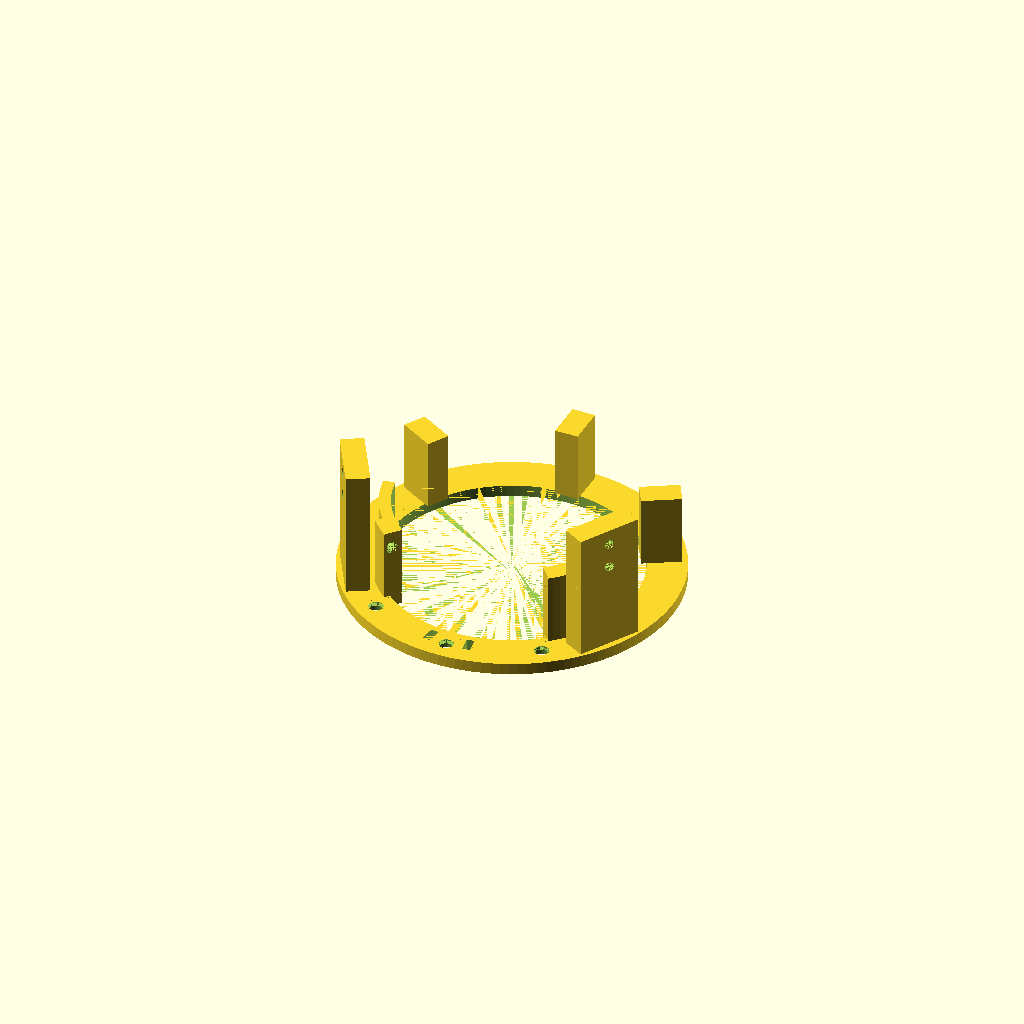
Cell 1 — every parameter at its default value.
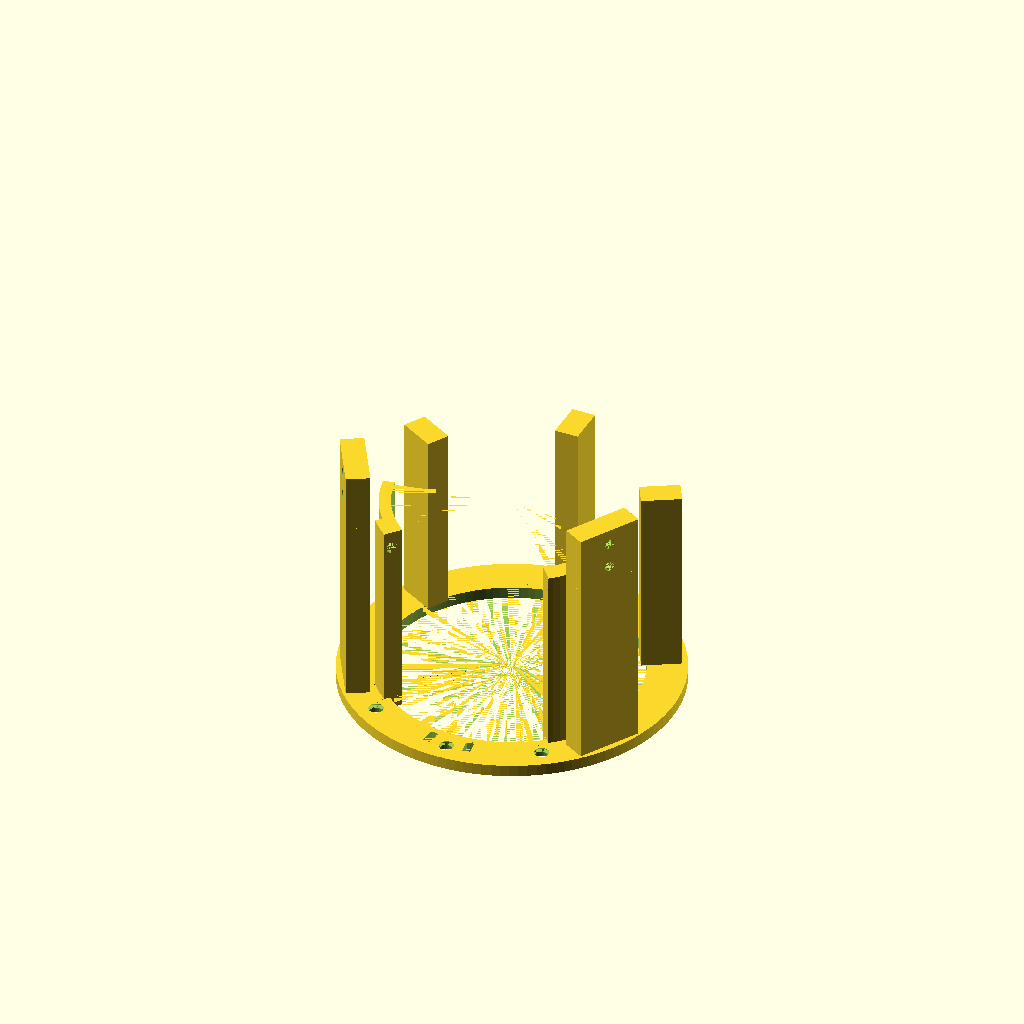
Cell 2 — ring_z0 set to -120, the other parameters unchanged.
One fixed orthographic camera (rotation 55°, 0°, 25°; colour scheme Cornfield) for every cell.
The OpenSCAD source (parts/child/exterior/printed/child_guard_ring/child_guard_ring.scad):
// =====================================================================
// child_guard_ring.scad — 子機 外装 下部ガード (再設計版)
//
// 旧 child_bottom_guard の置き換え (docs/子機外装フレーム再設計_要件.md)。
// 役割: アルミエンドキャップとペネトレータの保護 / 着底脚 / バラスト座 (M6×5) /
//       テザーのストレインリリーフ。コアフレーム下面へ M5 ×4 (垂直、下から)。
//
// 構成: スキッドリング (r65..85, 下端 ring_z0) + 前・横の脚 3 本 (方位角 30/90/150)
//       + 後部ウォール 2 枚 (方位角 190..230 / 310..350) + その上の取付パッド。
// 開放域 (assert 検査):
//   - 中央 r < 55 は全高で素通し (ペネトレータ工具アクセス、キャップ下面)
//   - 後方セクタ (方位角 230..310 = -Y まわり ±40°) はリングより上が素通し
//     (全ケーブルがここから外へ出る)
// ワニ顎ゲートは z ≥ -17 で前方に開くので、本部品の上端は -17.2 (遊び 0.2)。
// 取付パッドのみ z=-17 でコアフレーム下面に接する (パッドは後半分なので
// ゲートの旋回域と重ならない)。
//
// 座標系: 機体グローバル。チューブ軸 = Z、チューブ下端 z=0、+Y = 前。
// 印刷向き: このまま (+Z up、リング下面がベッド)。サポートレス設計。
// 荷重ケース (要件書 §3):
//   L5 着底 (容器系 2.6kg × 3g ≈ 77N → 脚 3 本): 柱 1.1 MPa → PASS
//   L2 輸送 600N 側方 (リング弧 両端固定 L80 相当): 曲げ 7.5 MPa → PASS
// =====================================================================

/* [取合い (実測/確定値)] */
cap_bot    = -13.8;    // アルミキャップ下面
frame_bot  = -17.0;    // コアフレーム/ゲートの下端面

/* [ペネトレータ突出 (仮値 — 要実測!)] */
pene_len   = 20;       // キャップ下面からの突出量 (WetLink 想定の仮値)
ring_z0    = -60;      // リング下端 = 機体最下端 (2026-09-04 改善要件 §3.4: -37→-60。
                        // キャップ下面から 46mm = ペネトレータ 20 + 曲げ半径 25)

/* [リング] */
ring_r0    = 65;
ring_r1    = 85;
ring_h     = 6;

/* [脚 (前・横 ×3)] */
leg_az     = [30, 90, 150];   // +X から。90 = 前
leg_w      = 12;              // 接線方向
leg_r0     = 62;
leg_r1     = 82;

/* [後部ウォール ×2 (リングとは「足」で結合)] */
wall_r0    = 58.35;    // シェルと同径 (見た目と荷重経路をそろえる)
wall_r1    = 64.35;
wall_az    = [[190, 230], [310, 350]];
foot_r1    = 69;       // 足の外径 (リング ID 65 に 4mm 掛けて融合する)

/* [取付タブ ×2 (垂直板 + 水平 M5 ×2/枚、コアフレームの外面ボスへ)] */
tab_az     = [210, 330];
tab_r0     = 70;       // タブ内面 = コアフレーム側ボス外面 (二重定義)
tab_t      = 12;       // タブ厚 (半径方向)。2026-09-04: 8→12。ring_z0 -37→-60 で
                        // タブ下端 (ring_z1) から下側 M5 (z-9) までの片持ち長が
                        // 28→45mm に伸びたため column ではなく beam(cantilever) で
                        // 再検査、t=8 は interlayer 18.6MPa (>12 allow) で FAIL、t=12 で PASS
tab_w      = 34;       // タブ幅 (接線方向)
tab_z1     = 12;       // タブ上端
m5_d       = 5.4;
tabm5_z    = [-9, 4];  // M5 の z (コアフレーム側は z≥-17 に存在する)

/* [ケーブルカバー取付インサート座 ×2 (二重定義 — child_cable_cover と共有)] */
// 後部ウォール ×2 の開口 (230..310) に面する端 (wall1=230, wall2=310) を
// 半径方向に厚肉化し、M5 熱圧入インサート (Ø6.4 × 9、接線方向ボア) を各 1 本埋める。
cover_bolt_az        = [230, 310];  // ウォール端の方位角 (開口側)
cover_bolt_dir       = [1, -1];     // rotate([90*dir,0,0]) の符号。dir=+1→局所-Y (az減少=wall1材内)、
                                     // dir=-1→局所+Y (az増加=wall2材内) にボアする
cover_bolt_r         = 64;          // インサート中心半径
cover_bolt_z         = -26;         // インサート中心 z (2026-09-04: -35→-26。
                                     // child_cable_cover の出口穴 z=-40 と z 方向に分離し、
                                     // 出口穴がフランジ角度域を通っても干渉しないようにする)
cover_bolt_pad_deg   = 11;          // ボス角度幅 (端から材内へ。インサート長9+2 が収まる最小 9.85° に余裕を付けた値)
cover_bolt_r1        = 68;          // ボス外径 (tab_r0=70 に 2mm クリアランス)
cover_bolt_insert_d  = 6.4;         // M5 熱圧入インサート下穴
cover_bolt_insert_len = 9;          // インサート深さ (ボア長)
// ボスは ring_z1..top_z の全高でウォールと同じ高さにする (途中の高さだけ厚肉化すると
// 下面がリングとウォールの間で宙に浮き、printability のオーバーハングが悪化するため)。

/* [バラスト M6 ×5 (後ろ寄り)] */
bal_d      = 6.6;
bal_r      = 75;
bal_az     = [198, 234, 270, 306, 342];
bal_cb_d   = 11.5;     // 頭の座ぐり (下面から)
bal_cb_h   = 4;

/* [テザー結束スロット ×2 (リング後方)] */
tie_az     = [262, 278];
tie_w      = 4;        // 接線方向
tie_r0     = 68;
tie_r1     = 76;

/* [検査] */
env_half   = 125.0;
open_ctr_r = 55;       // 中央素通し半径
open_sec   = [230, 310]; // 後方開放セクタ

/* [Hidden] */
fudge = 0.01;
$fn = 120;

// ---- 導出値 ---------------------------------------------------------
top_z    = -17.2;              // 脚・ウォール上端 (ゲート旋回域 -17 に遊び 0.2)
ring_z1  = ring_z0 + ring_h;
leg_h    = top_z - ring_z1;
cover_bolt_boss_z0 = ring_z1;   // ウォールと同じ下端 (リング上面に接し、宙に浮かない)
cover_bolt_boss_z1 = top_z;     // ウォールと同じ上端

// ---- 干渉・成立性チェック -------------------------------------------
assert(ring_z0 <= cap_bot - pene_len - 3, "ペネトレータがリング下端より下に出る");
assert(ring_r1 <= env_half - 5, "リングが 250 枠 (保護代 5) を超える");
assert(ring_r0 >= open_ctr_r && wall_r0 >= open_ctr_r && leg_r0 >= open_ctr_r,
       "中央素通し r<55 を塞いでいる");
for (a = leg_az)
    assert(a < open_sec[0] && (a > open_sec[1] - 360), "脚が後方開放セクタ内にある");
for (w = wall_az)
    assert(w[1] <= open_sec[0] || w[0] >= open_sec[1], "ウォールが後方開放セクタに掛かる");
assert(foot_r1 >= ring_r0 + 3, "足がリングに 3mm 以上掛かっていない (分離する)");
for (a = tab_az)
    assert(a < open_sec[0] || a > open_sec[1], "タブが後方開放セクタ内にある");
assert(tab_r0 >= wall_r1 + 2, "タブとウォールの半径方向すきま < 2 (別部材)");
assert(tab_r0 + tab_t <= ring_r1 - 2, "タブがリング外縁からはみ出す");
assert(min(tabm5_z) - m5_d/2 >= frame_bot + 3, "下側 M5 がコアフレーム下端に近すぎる");
assert(tab_z1 - max(tabm5_z) >= m5_d/2 + 4, "上側 M5 のタブ上端距離不足");
assert(bal_r - bal_cb_d/2 > ring_r0 + 1 && bal_r + bal_cb_d/2 < ring_r1 - 1,
       "バラスト座ぐりがリング縁に掛かる");

// カバー取付インサート座 (cover_bolt_*) の成立性
assert(len(cover_bolt_az) == 2 && len(cover_bolt_dir) == 2,
       "cover_bolt_az/dir は 2 要素 (ウォール1端/ウォール2端)");
assert(cover_bolt_r - wall_r0 >= 3, "インサート座 内側肉厚 < 3");
assert(cover_bolt_r1 - cover_bolt_r >= 3, "インサート座 外側肉厚 < 3");
assert(cover_bolt_r1 + 2 <= tab_r0, "インサートボスがタブに 2mm 未満で近接");
assert(cover_bolt_z - cover_bolt_insert_d/2 - 3 >= ring_z1
       && cover_bolt_z + cover_bolt_insert_d/2 + 3 <= top_z,
       "インサート穴周囲の z 方向肉厚 < 3 (ボス高さ ring_z1..top_z 内)");
assert(cover_bolt_insert_len + 2 <= cover_bolt_pad_deg * 3.14159265/180 * cover_bolt_r,
       "インサート深さ + 余裕がボスの周方向長さを超える");
// ボルト頭が z<ring_z0(=-60) に出ないことは child_cable_cover 側 (座ぐり z) で検査する。
echo(str("ガード z ", ring_z0, " .. ", top_z, " / リング OD ", 2*ring_r1));
echo(str("cover_bolt (機体座標): az=", cover_bolt_az, " r=", cover_bolt_r,
         " z=", cover_bolt_z, " insert Ø", cover_bolt_insert_d, "x", cover_bolt_insert_len));

// ---- モジュール -----------------------------------------------------
// 方位角セクタ (span <= 90°) の楔。原点まわり、z0..z0+h
module wedge(az0, az1, z0, h) {
    intersection() {
        rotate([0, 0, az0]) translate([0, 0, z0]) cube([200, 200, h]);
        rotate([0, 0, az1 - 90]) translate([0, 0, z0 - fudge])
            cube([200, 200, h + 2*fudge]);
    }
}
// 円筒アニュラスのセクタ
module ring_sector(r0, r1, az0, az1, z0, h) {
    intersection() {
        difference() {
            translate([0, 0, z0]) cylinder(r = r1, h = h);
            translate([0, 0, z0 - fudge]) cylinder(r = r0, h = h + 2*fudge);
        }
        wedge(az0, az1, z0 - fudge, h + 2*fudge);
    }
}

// ---- 形状 -----------------------------------------------------------
difference() {
    union() {
        // スキッドリング
        difference() {
            translate([0, 0, ring_z0]) cylinder(r = ring_r1, h = ring_h);
            translate([0, 0, ring_z0 - fudge]) cylinder(r = ring_r0, h = ring_h + 2*fudge);
        }
        // 脚 ×3
        for (a = leg_az)
            rotate([0, 0, a])
                translate([leg_r0, -leg_w/2, ring_z1 - fudge])
                    cube([leg_r1 - leg_r0, leg_w, leg_h + fudge]);
        // 後部ウォール ×2 + 足 (リング ID へ半径方向に掛けて融合する)
        for (w = wall_az) {
            ring_sector(wall_r0, wall_r1, w[0], w[1], ring_z1 - fudge, leg_h + fudge);
            ring_sector(wall_r0, foot_r1, w[0], w[1], ring_z0, ring_h);
        }
        // 取付タブ ×2 (リング上の垂直板。コアフレーム外面ボスへ水平 M5 ×2)
        for (a = tab_az)
            rotate([0, 0, a])
                translate([tab_r0, -tab_w/2, ring_z1 - fudge])
                    cube([tab_t, tab_w, tab_z1 - ring_z1 + fudge]);
        // カバー取付インサート座ボス ×2 (ウォール端を半径方向に厚肉化)
        // wall1 (190..230) の端=230 は az が減る側 (218..230) に、
        // wall2 (310..350) の端=310 は az が増える側 (310..322) に肉を足す。
        ring_sector(wall_r0, cover_bolt_r1,
            cover_bolt_az[0] - cover_bolt_pad_deg, cover_bolt_az[0],
            cover_bolt_boss_z0, cover_bolt_boss_z1 - cover_bolt_boss_z0);
        ring_sector(wall_r0, cover_bolt_r1,
            cover_bolt_az[1], cover_bolt_az[1] + cover_bolt_pad_deg,
            cover_bolt_boss_z0, cover_bolt_boss_z1 - cover_bolt_boss_z0);
    }

    // タブ M5 ×4 (軸 = 半径方向、水平)
    for (a = tab_az, z = tabm5_z)
        rotate([0, 0, a]) translate([tab_r0 - fudge, 0, z])
            rotate([0, 90, 0]) cylinder(d = m5_d, h = tab_t + 2*fudge, $fn = 32);

    // バラスト M6 ×5 + 下面座ぐり (天井は 45° コーン)
    for (a = bal_az) rotate([0, 0, a]) {
        translate([bal_r, 0, ring_z0 - fudge])
            cylinder(d = bal_d, h = ring_h + 2*fudge, $fn = 32);
        translate([bal_r, 0, ring_z0 - fudge])
            cylinder(d = bal_cb_d, h = bal_cb_h + fudge, $fn = 32);
        translate([bal_r, 0, ring_z0 + bal_cb_h])
            cylinder(d1 = bal_cb_d, d2 = bal_d, h = (bal_cb_d - bal_d)/2, $fn = 32);
    }

    // テザー結束スロット ×2 (リング貫通)
    for (a = tie_az)
        rotate([0, 0, a])
            translate([tie_r0, -tie_w/2, ring_z0 - fudge])
                cube([tie_r1 - tie_r0, tie_w, ring_h + 2*fudge]);

    // カバー取付インサート下穴 ×2 (M5 熱圧入 Ø6.4 × 9、接線方向ボア、端面から材内へブラインド)
    for (i = [0, 1])
        rotate([0, 0, cover_bolt_az[i]])
            translate([cover_bolt_r, 0, cover_bolt_z])
                rotate([90 * cover_bolt_dir[i], 0, 0])
                    cylinder(d = cover_bolt_insert_d, h = cover_bolt_insert_len + fudge, $fn = 32);
}
Parameter table extracted from the source (name, type, default, range or options):
cap_bot: number, default -13.8
frame_bot: number, default -17
pene_len: number, default 20
ring_z0: number, default -60
ring_r0: number, default 65
ring_r1: number, default 85
ring_h: number, default 6
leg_az: vector, default [30, 90, 150]
leg_w: number, default 12
leg_r0: number, default 62
leg_r1: number, default 82
wall_r0: number, default 58.35
wall_r1: number, default 64.35
foot_r1: number, default 69
tab_az: vector, default [210, 330]
tab_r0: number, default 70
tab_t: number, default 12
tab_w: number, default 34
tab_z1: number, default 12
m5_d: number, default 5.4
tabm5_z: vector, default [-9, 4]
cover_bolt_az: vector, default [230, 310]
cover_bolt_dir: vector, default [1, -1]
cover_bolt_r: number, default 64
cover_bolt_z: number, default -26
cover_bolt_pad_deg: number, default 11
cover_bolt_r1: number, default 68
cover_bolt_insert_d: number, default 6.4
cover_bolt_insert_len: number, default 9
bal_d: number, default 6.6
bal_r: number, default 75
bal_cb_d: number, default 11.5
bal_cb_h: number, default 4
tie_az: vector, default [262, 278]
tie_w: number, default 4
tie_r0: number, default 68
tie_r1: number, default 76
env_half: number, default 125
open_ctr_r: number, default 55
open_sec: vector, default [230, 310]
